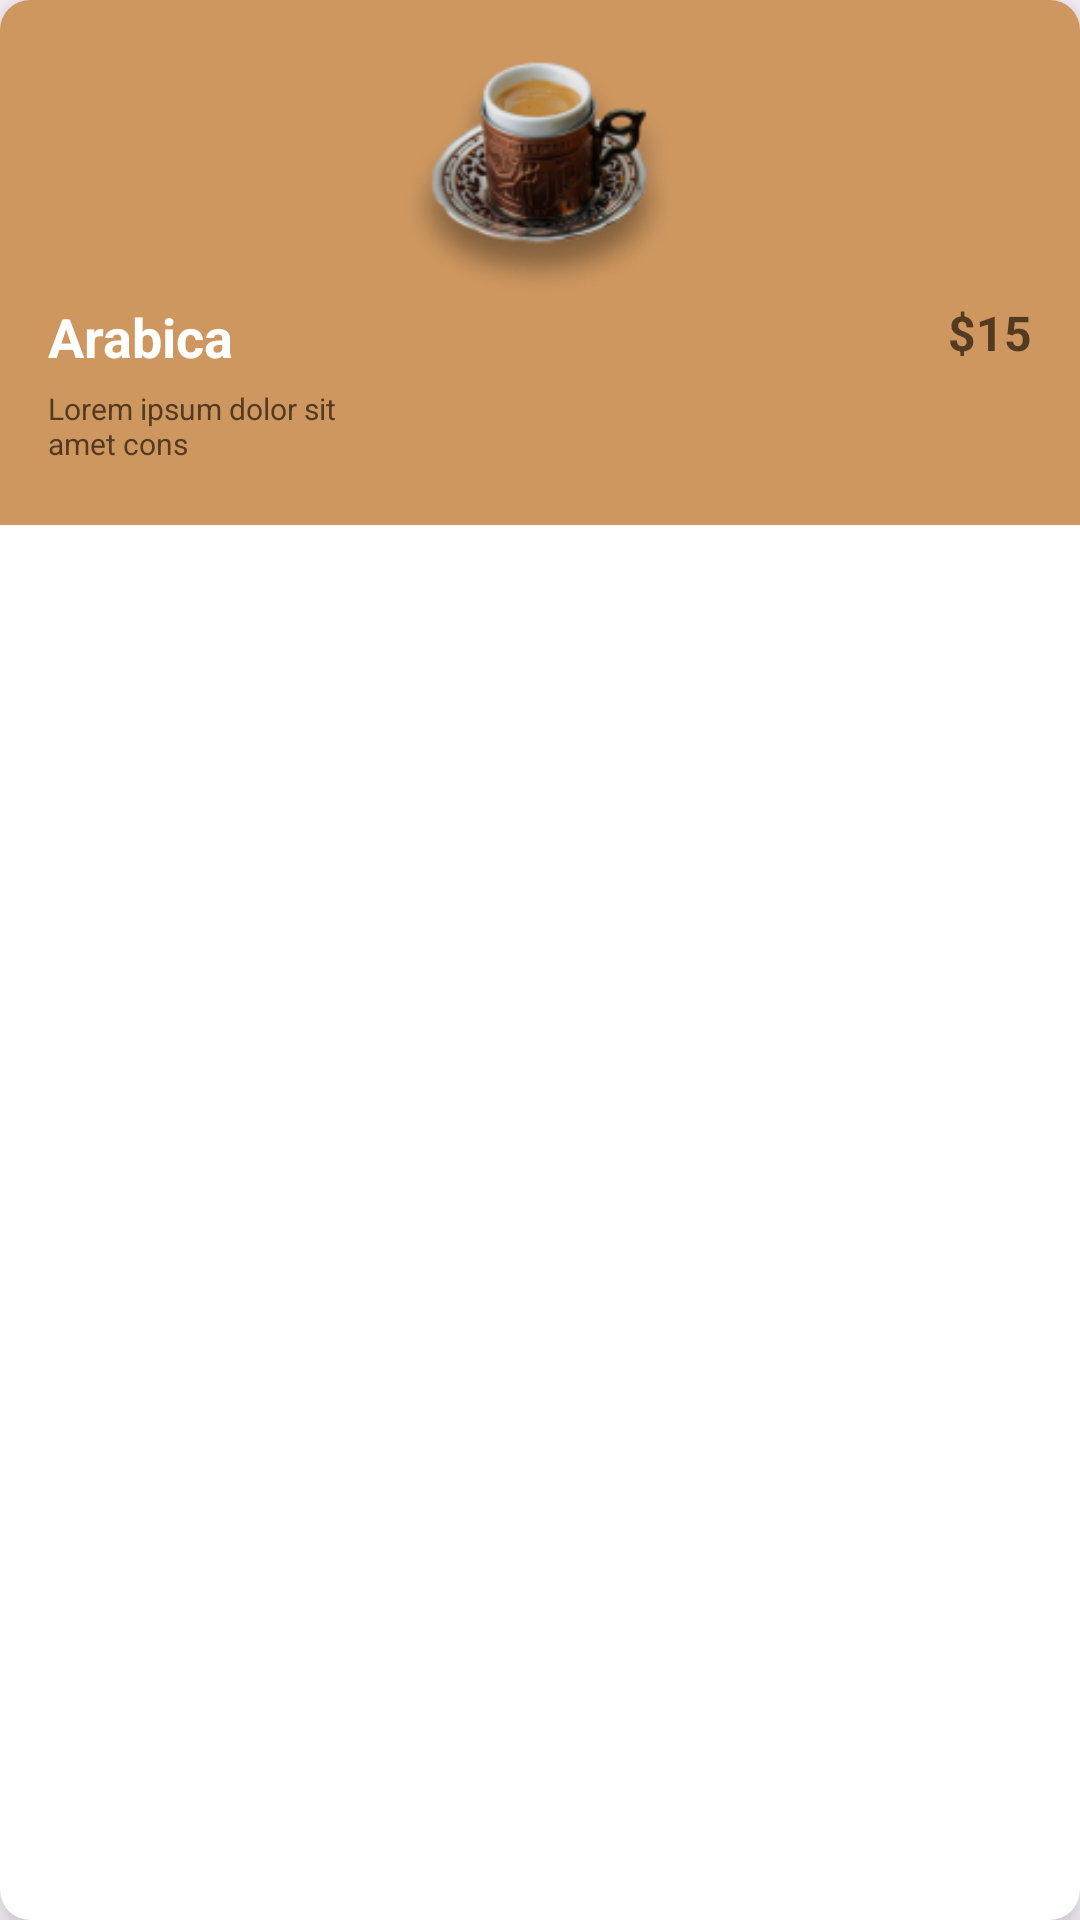

The Android layout XML behind this screen, and the referenced resources:
<!-- AndroidManifest.xml: application theme Theme.CoffeeShop -->
<!-- res/layout/home_recycler_item.xml -->
<?xml version="1.0" encoding="utf-8"?>
<androidx.cardview.widget.CardView xmlns:android="http://schemas.android.com/apk/res/android"
    xmlns:app="http://schemas.android.com/apk/res-auto"
    android:id="@+id/home_recycler_card"
    android:layout_width="match_parent"
    android:layout_height="wrap_content"
    android:layout_margin="8dp"
    app:cardCornerRadius="10dp"
    app:cardElevation="10dp">

    <androidx.constraintlayout.widget.ConstraintLayout
        android:layout_width="match_parent"
        android:layout_height="175dp"
        android:background="@color/primary"
        android:padding="8dp">

        <ImageView
            android:id="@+id/home_recycler_img"
            android:layout_width="95dp"
            android:layout_height="82dp"
            android:layout_marginTop="10dp"
            android:contentDescription="recycler_img"
            android:src="@drawable/recycler_img"
            app:layout_constraintEnd_toEndOf="parent"
            app:layout_constraintStart_toStartOf="parent"
            app:layout_constraintTop_toTopOf="parent"
            android:scaleType="fitXY"
            />

        <TextView
            android:id="@+id/coffee_name"
            android:layout_width="wrap_content"
            android:layout_height="wrap_content"
            android:layout_marginStart="8dp"
            android:text="Arabica"
            android:textColor="@color/white"
            android:textSize="18sp"
            android:textStyle="bold"
            app:layout_constraintStart_toStartOf="parent"
            app:layout_constraintTop_toBottomOf="@id/home_recycler_img" />

        <TextView
            android:id="@+id/coffee_price"
            android:layout_width="wrap_content"
            android:layout_height="wrap_content"
            android:layout_marginEnd="8dp"
            android:text="$15"
            android:textColor="@color/background"
            android:textSize="16sp"
            android:textStyle="bold"
            app:layout_constraintEnd_toEndOf="parent"
            app:layout_constraintTop_toTopOf="@id/coffee_name" />

        <TextView
            android:id="@+id/coffee_description"
            android:layout_width="101dp"
            android:layout_height="wrap_content"
            android:layout_marginStart="8dp"
            android:layout_marginTop="5dp"
            android:ellipsize="end"
            android:maxLines="2"
            android:text="Lorem ipsum dolor sit amet cons "
            android:textColor="@color/background"
            android:textSize="10sp"
            app:layout_constraintStart_toStartOf="parent"
            app:layout_constraintTop_toBottomOf="@id/coffee_name" />

    </androidx.constraintlayout.widget.ConstraintLayout>

</androidx.cardview.widget.CardView>
<!-- resources referenced by this layout -->
<resources>
  <color name="background">#543A20</color>
  <color name="primary">#CE9760</color>
  <color name="white">#FFFFFFFF</color>
  <!-- drawable recycler_img: png bitmap (drawable, 22865 bytes) -->
  <style name="Theme.CoffeeShop" parent="Base.Theme.CoffeeShop" />
  <style name="Base.Theme.CoffeeShop" parent="Theme.Material3.DayNight.NoActionBar">
          
          
      </style>
</resources>
